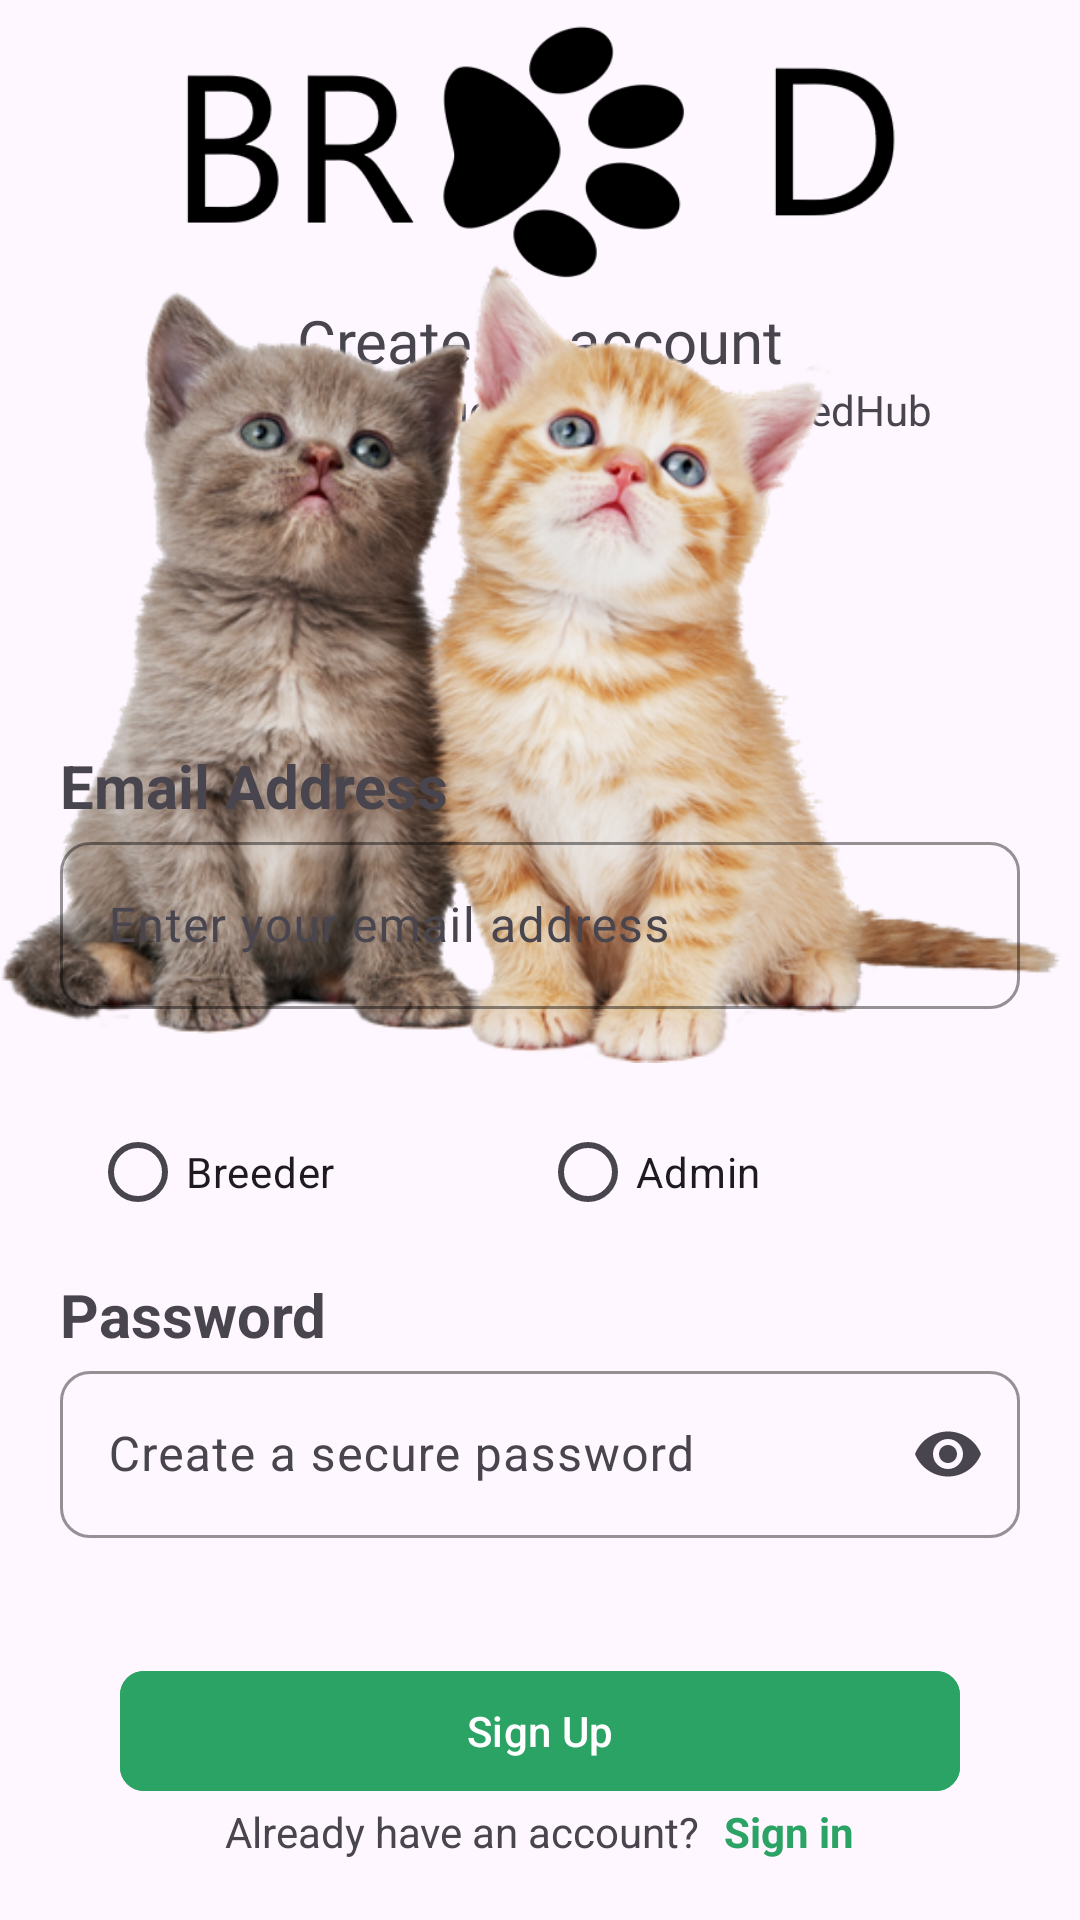

This screen was rendered from an Android layout file. Write that file and the resources it references.
<!-- AndroidManifest.xml: application theme Theme.BreedHub -->
<!-- res/layout/activity_register.xml -->
<?xml version="1.0" encoding="utf-8"?>
<androidx.constraintlayout.widget.ConstraintLayout xmlns:android="http://schemas.android.com/apk/res/android"
    xmlns:app="http://schemas.android.com/apk/res-auto"
    xmlns:tools="http://schemas.android.com/tools"
    android:id="@+id/main"
    android:layout_width="match_parent"
    android:layout_height="match_parent"
    tools:context=".activities.LoginActivity">

    <ImageView
        android:id="@+id/imageView3"
        android:layout_width="wrap_content"
        android:layout_height="100dp"
        android:scaleType="fitCenter"
        android:src="@drawable/banner"
        app:layout_constraintEnd_toEndOf="parent"
        app:layout_constraintStart_toStartOf="parent"
        app:layout_constraintTop_toTopOf="parent" />

    <LinearLayout
        android:id="@+id/linearLayout"
        android:layout_width="match_parent"
        android:layout_height="wrap_content"
        android:background="@drawable/onboarding_shape"
        android:elevation="4dp"
        android:orientation="vertical"
        android:padding="20dp"
        app:layout_constraintBottom_toBottomOf="parent"
        app:layout_constraintEnd_toEndOf="parent"
        app:layout_constraintStart_toStartOf="parent">

        <com.google.android.material.textview.MaterialTextView
            android:layout_width="wrap_content"
            android:layout_height="wrap_content"
            android:text="Email Address"
            android:textSize="20sp"
            android:textStyle="bold" />

        <com.google.android.material.textfield.TextInputLayout
            android:id="@+id/email"
            android:layout_width="match_parent"
            android:layout_height="wrap_content"
            app:boxCornerRadiusBottomEnd="10dp"
            app:boxCornerRadiusBottomStart="10dp"
            app:boxCornerRadiusTopEnd="10dp"
            app:boxCornerRadiusTopStart="10dp"
            app:boxStrokeColor="@color/accent"
            app:errorEnabled="true">

            <com.google.android.material.textfield.TextInputEditText
                android:layout_width="match_parent"
                android:layout_height="wrap_content"
                android:hint="Enter your email address"
                android:inputType="textEmailAddress" />
        </com.google.android.material.textfield.TextInputLayout>

        <RadioGroup
            android:orientation="horizontal"
            android:layout_margin="10dp"
            android:id="@+id/userType"
            android:layout_width="match_parent"
            android:layout_height="wrap_content">
            <com.google.android.material.radiobutton.MaterialRadioButton
                android:layout_width="0dp"
                android:layout_weight="0.5"
                android:text="Breeder"
                android:layout_height="wrap_content"/>
            <com.google.android.material.radiobutton.MaterialRadioButton
                android:layout_width="0dp"
                android:text="Admin"
                android:layout_weight="0.5"
                android:layout_height="wrap_content"/>
        </RadioGroup>

        <com.google.android.material.textview.MaterialTextView
            android:layout_width="wrap_content"
            android:layout_height="wrap_content"
            android:text="Password"
            android:textSize="20sp"
            android:textStyle="bold" />

        <com.google.android.material.textfield.TextInputLayout
            android:id="@+id/password"
            android:layout_width="match_parent"
            android:layout_height="wrap_content"
            app:boxCornerRadiusBottomEnd="10dp"
            app:boxCornerRadiusBottomStart="10dp"
            app:boxCornerRadiusTopEnd="10dp"
            app:boxCornerRadiusTopStart="10dp"
            app:boxStrokeColor="@color/accent"
            app:endIconMode="password_toggle"
            app:errorEnabled="true">

            <com.google.android.material.textfield.TextInputEditText
                android:layout_width="match_parent"
                android:hint="Create a secure password"
                android:layout_height="wrap_content"
                android:inputType="textPassword" />
        </com.google.android.material.textfield.TextInputLayout>

        <com.google.android.material.button.MaterialButton
            android:id="@+id/register"
            android:layout_width="match_parent"
            android:layout_height="wrap_content"
            android:layout_gravity="center"
            android:layout_marginStart="20dp"
            app:cornerRadius="8dp"
            android:layout_marginTop="20dp"
            android:layout_marginEnd="20dp"
            android:backgroundTint="@color/positive"
            android:text="Sign Up" />

        <LinearLayout
            android:gravity="center"
            android:layout_width="match_parent"
            android:layout_height="wrap_content">

            <com.google.android.material.textview.MaterialTextView
                android:id="@+id/login"
                android:layout_width="wrap_content"
                android:layout_height="wrap_content"
                android:layout_gravity="center"
                android:text="Already have an account?" />
            <com.google.android.material.textview.MaterialTextView
                android:id="@+id/login1"
                android:paddingStart="8dp"
                android:textColor="@color/positive"
                android:textStyle="bold"
                android:layout_width="wrap_content"
                android:layout_height="wrap_content"
                android:layout_gravity="center"
                android:text="Sign in" />

        </LinearLayout>

    </LinearLayout>

    <TextView
        android:id="@+id/textView3"
        android:layout_width="wrap_content"
        android:layout_height="wrap_content"
        android:fontFamily="@font/poetsen"
        android:text="Create an account"
        android:textSize="20sp"
        app:layout_constraintEnd_toEndOf="parent"
        app:layout_constraintStart_toStartOf="parent"
        app:layout_constraintTop_toBottomOf="@+id/imageView3" />

    <TextView
        android:id="@+id/textView6"
        android:layout_width="wrap_content"
        android:layout_height="wrap_content"
        android:text="Enter details, to get started with BreedHub"
        app:layout_constraintEnd_toEndOf="parent"
        app:layout_constraintStart_toStartOf="parent"
        app:layout_constraintTop_toBottomOf="@+id/textView3" />

    <ImageView
        android:id="@+id/imageView7"
        android:layout_width="wrap_content"
        android:layout_height="0dp"
        android:layout_marginBottom="-250dp"
        android:paddingBottom="50dp"
        android:scaleType="fitCenter"
        app:layout_constraintBottom_toTopOf="@+id/linearLayout"
        app:layout_constraintEnd_toEndOf="parent"
        app:layout_constraintStart_toStartOf="parent"
        app:layout_constraintTop_toTopOf="parent"
        app:srcCompat="@drawable/cats2" />

</androidx.constraintlayout.widget.ConstraintLayout>
<!-- resources referenced by this layout -->
<resources>
  <color name="accent">#F4DC5E</color>
  <color name="positive">#2BA365</color>
  <!-- drawable banner: png bitmap (drawable, 12186 bytes) -->
  <!-- drawable cats2: png bitmap (drawable, 266964 bytes) -->
  <style name="Theme.BreedHub" parent="Base.Theme.BreedHub" />
  <style name="Base.Theme.BreedHub" parent="Theme.Material3.DayNight.NoActionBar">
          
          
          <item name="android:windowTranslucentStatus">true</item>
          <item name="android:fitsSystemWindows">true</item>
      </style>
</resources>
